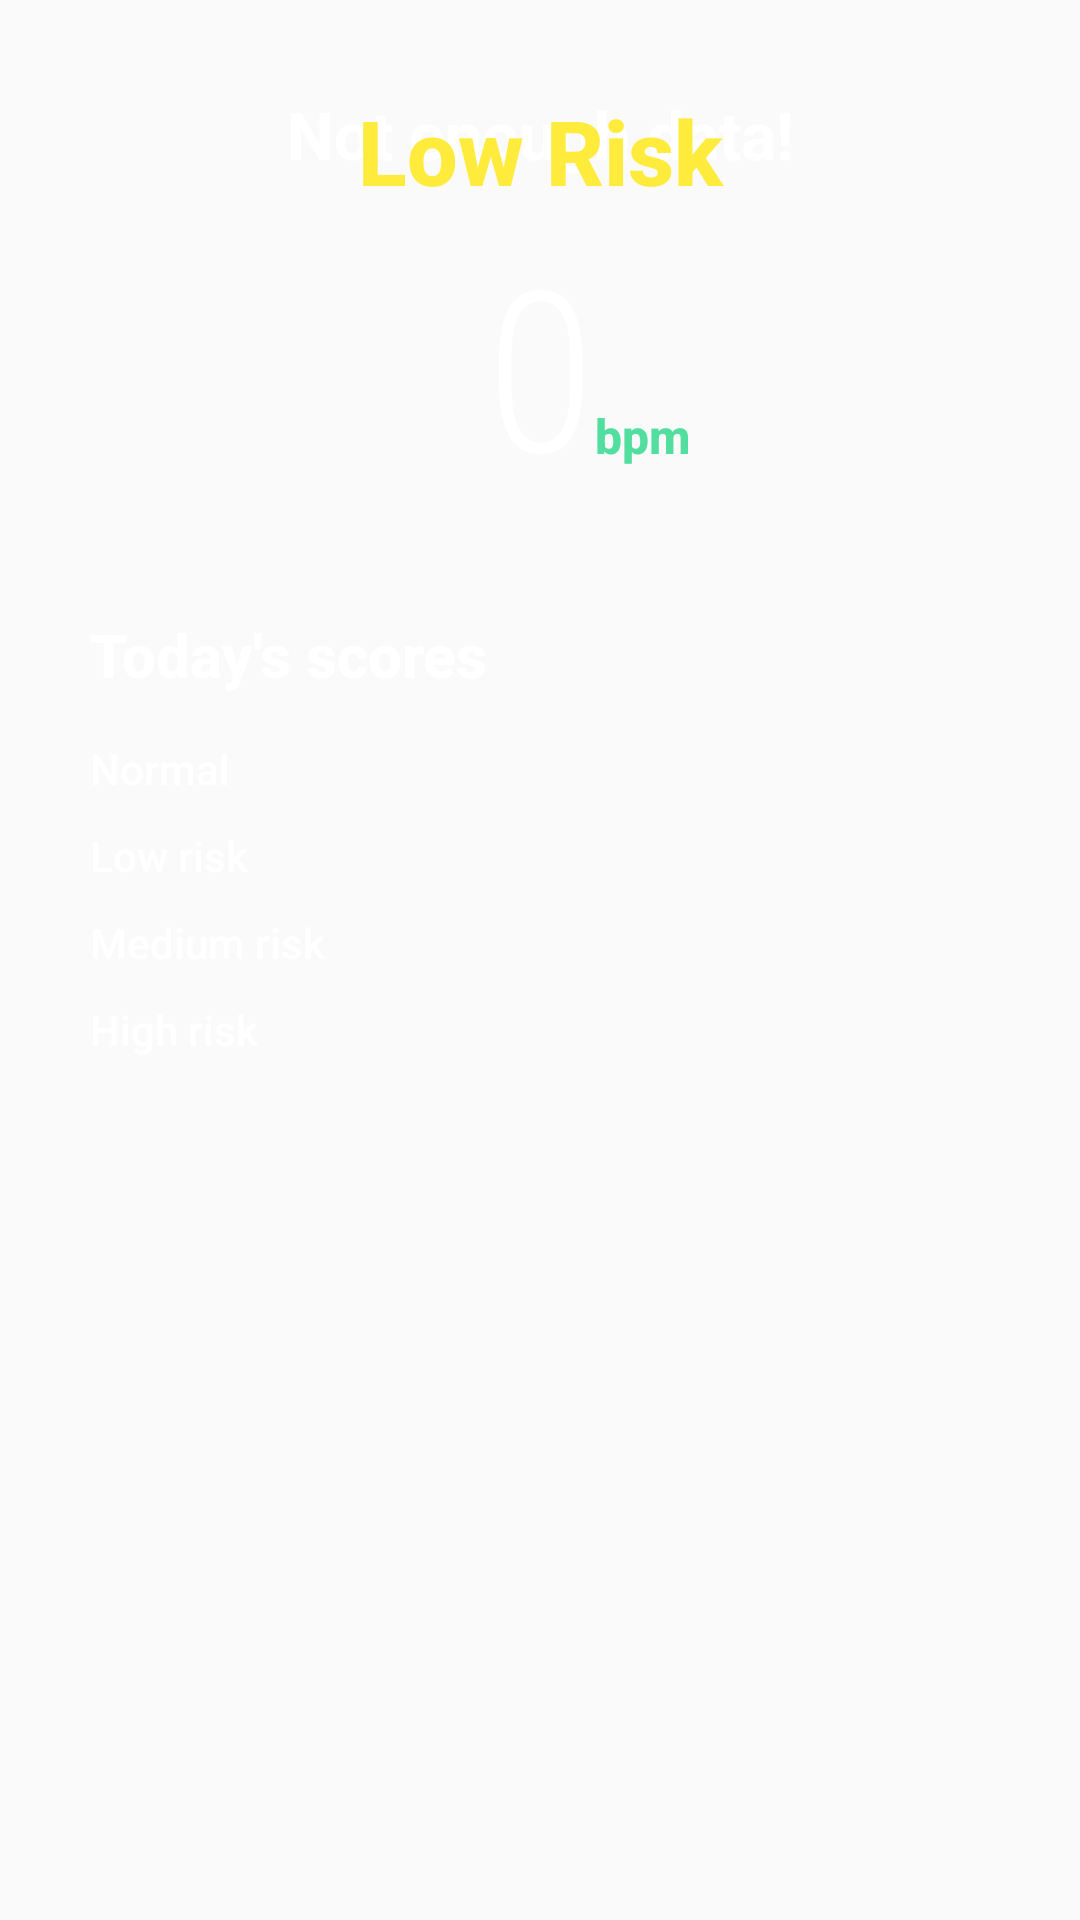

Here is an Android app screen rendered from its layout file. Give the layout XML and the strings, colors and styles it references.
<!-- AndroidManifest.xml: application theme AppTheme -->
<!-- res/layout/fragment_heart_risk_calculation.xml -->
<?xml version="1.0" encoding="utf-8"?>

<RelativeLayout
    xmlns:android="http://schemas.android.com/apk/res/android"
    xmlns:app="http://schemas.android.com/apk/res-auto"
    xmlns:tools="http://schemas.android.com/tools"
    android:layout_width="match_parent"
    android:layout_height="wrap_content"
    >

    <TextView
        android:id="@+id/no_data_tv"
        android:padding="30dp"
        android:text="Not enough data!"
        android:gravity="center"
        android:textColor="@color/white"
        android:textSize="22sp"
        android:textStyle="bold"
        android:layout_width="match_parent"
        android:layout_height="wrap_content" />

    <LinearLayout
        android:layout_width="match_parent"
        android:layout_height="wrap_content"
        android:layout_marginBottom="80dp"
        android:orientation="vertical"
        android:id="@+id/container"
        tools:context=".fragments.HeartRiskCalculationFragment">

        <TextView
            android:id="@+id/risk_type_tv"
            android:layout_width="match_parent"
            android:layout_height="wrap_content"
            android:layout_gravity="center"
            android:fontFamily="sans-serif-medium"
            android:gravity="center"
            android:paddingTop="30dp"
            android:paddingEnd="30dp"
            android:paddingStart="30dp"
            android:paddingBottom="1dp"
            android:text="Low Risk"
            android:textColor="@color/yellow"
            android:textSize="30sp"
            android:textStyle="bold" />

        <androidx.constraintlayout.widget.ConstraintLayout
            android:id="@+id/bpm_container"
            android:layout_width="match_parent"
            android:layout_height="wrap_content">

            <TextView
                android:id="@+id/bpm_value"
                android:layout_width="wrap_content"
                android:layout_height="wrap_content"
                android:fontFamily="sans-serif-condensed-light"
                android:text="0"
                android:textColor="@color/white"
                android:textSize="75sp"
                app:layout_constraintStart_toStartOf="parent"
                app:layout_constraintEnd_toEndOf="parent"
                app:layout_constraintTop_toTopOf="parent" />

            <TextView
                android:id="@+id/bpm_tv"
                android:layout_width="wrap_content"
                android:layout_height="wrap_content"
                android:layout_gravity="center"
                android:layout_marginTop="24dp"
                android:fontFamily="sans-serif-medium"
                android:gravity="center"
                android:text="bpm"
                android:textColor="@color/green"
                android:textSize="16sp"
                android:textStyle="bold"
                app:layout_constraintBottom_toBottomOf="parent"
                app:layout_constraintStart_toEndOf="@id/bpm_value"
                app:layout_constraintTop_toTopOf="parent" />

            <TextView
                android:id="@+id/last_update"
                android:layout_width="match_parent"
                android:layout_height="wrap_content"
                android:fontFamily="sans-serif-medium"
                android:paddingStart="30dp"
                android:paddingEnd="30dp"
                android:paddingBottom="10dp"
                android:textColor="@color/white"
                android:textSize="10sp"
                android:textStyle="italic"
                app:layout_constraintEnd_toEndOf="parent"
                app:layout_constraintStart_toStartOf="parent"
                app:layout_constraintTop_toBottomOf="@id/bpm_value" />

        </androidx.constraintlayout.widget.ConstraintLayout>

        <TextView
            android:layout_width="match_parent"
            android:layout_height="wrap_content"
            android:fontFamily="sans-serif-medium"
            android:paddingStart="30dp"
            android:paddingTop="10dp"
            android:paddingEnd="30dp"
            android:paddingBottom="10dp"
            android:text="Today's scores"
            android:textColor="@color/white"
            android:textSize="20sp"
            android:textStyle="bold" />

        <RelativeLayout
            android:layout_width="match_parent"
            android:layout_height="wrap_content"
            android:paddingStart="30dp"
            android:paddingTop="5dp"
            android:paddingEnd="30dp"
            android:paddingBottom="5dp">

            <TextView
                android:layout_width="wrap_content"
                android:layout_height="wrap_content"
                android:fontFamily="sans-serif-medium"
                android:text="Normal"
                android:textColor="@color/white" />

            <TextView
                android:id="@+id/normal_value"
                android:layout_width="wrap_content"
                android:layout_height="wrap_content"
                android:layout_alignParentEnd="true"
                android:fontFamily="sans-serif-medium"
                android:textColor="@color/green"
                tools:text="4" />

        </RelativeLayout>

        <RelativeLayout
            android:layout_width="match_parent"
            android:layout_height="wrap_content"
            android:paddingStart="30dp"
            android:paddingTop="5dp"
            android:paddingEnd="30dp"
            android:paddingBottom="5dp">

            <TextView
                android:layout_width="wrap_content"
                android:layout_height="wrap_content"
                android:fontFamily="sans-serif-medium"
                android:text="Low risk"
                android:textColor="@color/white" />

            <TextView
                android:id="@+id/low_risk_value"
                android:layout_width="wrap_content"
                android:layout_height="wrap_content"
                android:layout_alignParentEnd="true"
                android:fontFamily="sans-serif-medium"
                android:textColor="@color/green"
                tools:text="4" />

        </RelativeLayout>

        <RelativeLayout
            android:layout_width="match_parent"
            android:layout_height="wrap_content"
            android:paddingStart="30dp"
            android:paddingTop="5dp"
            android:paddingEnd="30dp"
            android:paddingBottom="5dp">

            <TextView
                android:layout_width="wrap_content"
                android:layout_height="wrap_content"
                android:fontFamily="sans-serif-medium"
                android:text="Medium risk"
                android:textColor="@color/white" />

            <TextView
                android:id="@+id/medium_risk_value"
                android:layout_width="wrap_content"
                android:layout_height="wrap_content"
                android:layout_alignParentEnd="true"
                android:fontFamily="sans-serif-medium"
                android:textColor="@color/green"
                tools:text="4" />

        </RelativeLayout>

        <RelativeLayout
            android:layout_width="match_parent"
            android:layout_height="wrap_content"
            android:paddingStart="30dp"
            android:paddingTop="5dp"
            android:paddingEnd="30dp"
            android:paddingBottom="5dp">

            <TextView
                android:layout_width="wrap_content"
                android:layout_height="wrap_content"
                android:fontFamily="sans-serif-medium"
                android:text="High risk"
                android:textColor="@color/white" />

            <TextView
                android:id="@+id/high_risk_value"
                android:layout_width="wrap_content"
                android:layout_height="wrap_content"
                android:layout_alignParentEnd="true"
                android:fontFamily="sans-serif-medium"
                android:textColor="@color/green"
                tools:text="4" />

        </RelativeLayout>

    </LinearLayout>

</RelativeLayout>
<!-- resources referenced by this layout -->
<resources>
  <color name="green">#51DE9E</color>
  <color name="white">#fff</color>
  <color name="yellow">#FFEB3B</color>
  <style name="AppTheme" parent="Theme.AppCompat.Light.DarkActionBar">
          
          <item name="colorPrimary">@color/colorPrimary</item>
          <item name="colorPrimaryDark">@color/colorPrimaryDark</item>
          <item name="colorAccent">@color/colorAccent</item>
      </style>
  <color name="colorPrimary">#292A48</color>
  <color name="colorPrimaryDark">#292A48</color>
  <color name="colorAccent">#fff</color>
</resources>
